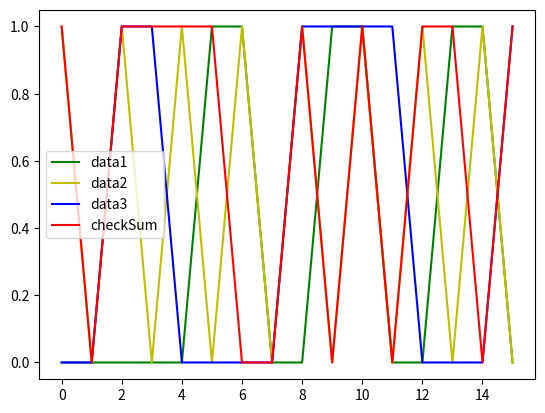

Reproduce this figure in Python.
import matplotlib.pyplot as plt
import numpy as np
import sys

def checkSum(datas):
    # 逐个计算
    result = 0x0000
    for data in datas:
        result = result + data
        result = (result & 0xFFFF) + (result >> 16)
    #取反 
    result = 0xFFFF - result
    return result

def getList(number):
    y_axis=[]
    for i in range(16):
       y_axis.append( number & 0x1 )
       number = number >> 1
    return y_axis


if __name__ == '__main__':
    answer = 0b1011010100111101
    datas = [0b0110011001100000,0b0101010101010101,0b1000111100001100]
    result = checkSum(datas)
    print("checkSum:" + bin(checkSum(datas)).replace('0b', ''))
    print("answer:" + bin(answer).replace('0b', ''))
    plt.plot(np.arange(16),getList(datas[0]),"g",label='data1')
    plt.plot(np.arange(16),getList(datas[1]),"y",label='data2')
    plt.plot(np.arange(16),getList(datas[2]),"b",label='data3')
    plt.plot(np.arange(16),getList(result),"r",label='checkSum')
    plt.legend()
    plt.show()